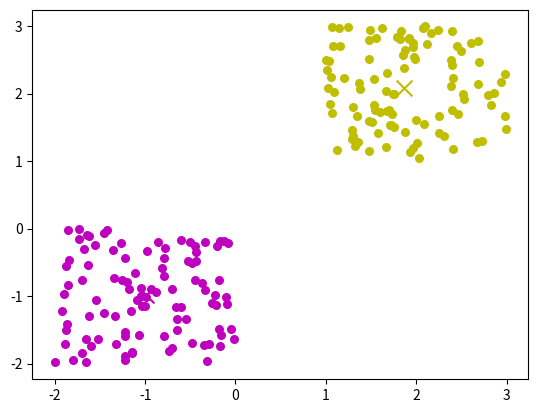

The script that saved this image:
import math
import matplotlib.pyplot as plt
from matplotlib import style
import pandas as pd 
import numpy as np
import random
from random import shuffle

class K_Means:

	def __init__(self, k =3, random_state=1):
		self.k = k
		self.tolerance = 0.0001
		self.max_iterations = 5000
		self.random_state = random_state
		random.seed(self.random_state)

	def Euclidean_distance(feat_one, feat_two):
		squared_distance = 0
		for i in range(len(feat_one)):
			squared_distance += (feat_one[i]-feat_two[i])**2
		ed = sqrt(squared_distances)
		return ed;

	def fit(self, X):	
		if(self.k == 0 or self.k > len(X)):
			raise ValueError('Invalid number of clusters.')
		if(len(X) == 0):
			raise ValueError('No Elements in data')
		#initialize the centroids, shuffle the indices and take first k
		self.centroids = {}
		y = [[i] for i in range(len(X))]
		random.shuffle(y)
		
		for i in range(self.k):
			self.centroids[i] = X[y[i]]

		for i in range(self.max_iterations):
			self.classes = {}
			for i in range(self.k):
				self.classes[i] = []

			#find the distance between the point and cluster; choose the nearest centroid
			for features in X:
				distances = [np.linalg.norm(features - self.centroids[centroid]) for centroid in self.centroids]
				classification = distances.index(min(distances))
				self.classes[classification].append(features)

			previous = dict(self.centroids)

			#average the cluster datapoints to re-calculate the centroids
			for classification in self.classes:
				self.centroids[classification] = np.average(self.classes[classification], axis = 0)

			isOptimal = True

			for centroid in self.centroids:
				original_centroid = previous[centroid]
				curr = self.centroids[centroid]
				if np.sum((curr - original_centroid)/original_centroid * 100.0) > self.tolerance:
					isOptimal = False
				#break out of the main loop if the results are optimal, ie. the centroids don't change their positions much(more than our tolerance)
	
			if isOptimal:
				break

if __name__ == '__main__':
	km = K_Means(2)
	X= -2 * np.random.rand(200,2)
	X1 = 1 + 2 * np.random.rand(100,2)
	X[100:200, :] = X1
	#X = np.array([[2,4],[2,6], [2,8], [10,4], [10,6], [10,8]])
	km.fit(X)
	
	# Visualization
	colors = 10*["m","y","r", "g", "c", "b", "k"]
	for classification in km.classes:
		color = colors[classification]
		plt.scatter(km.centroids[classification][0], km.centroids[classification][1], s = 130, marker = "x", color = color)
		for features in km.classes[classification]:
			plt.scatter(features[0], features[1], color = color,s = 30)
	plt.show()
